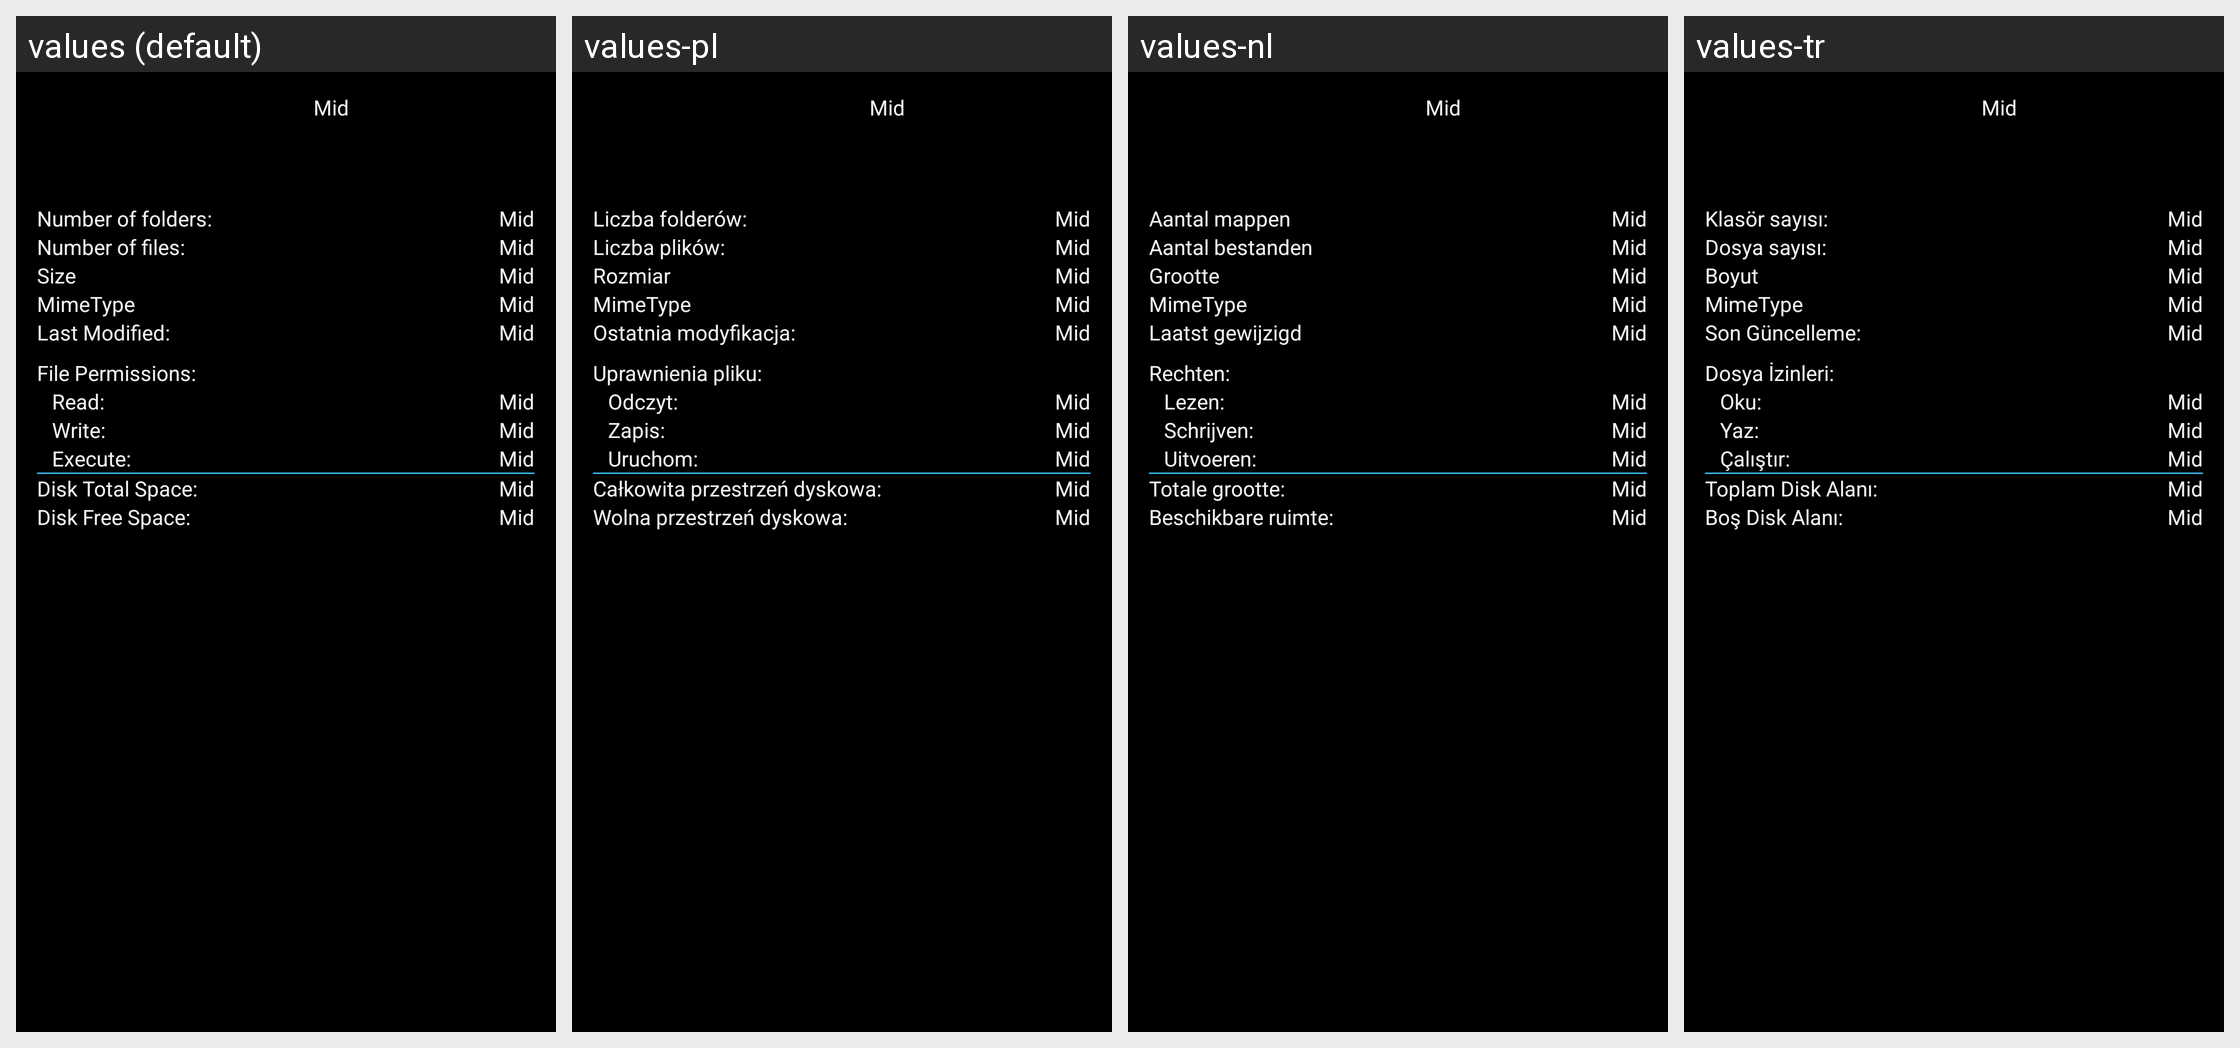

Here is an Android app screen in its default locale and in the app's own translations. Write out the translated-string differences for the strings that appear on this screen.
Android screen res/layout/info_layout.xml rendered under 4 locales, left to right: values (default), values-pl, values-nl, values-tr. Device: Nexus 5 (rendered at 1080×1920; each locale shown at half size, 540×960, under a caption strip naming it); theme AppTheme.Dark.
Other locales in the repository, not shown: values-ar, values-bg, values-ca, values-cs, values-da, values-de, values-el, values-fa, values-fi, values-fr, values-he, values-hi, values-hr, values-hu, values-in, values-is, values-it, values-iw, values-ja, values-ka, values-ko, values-ld, values-lt, values-lv, values-nb, values-pt, values-pt-rBR, values-ro, values-ru, values-sk, values-sv, values-th, values-to, values-uk, values-zh, values-zh-rCN, values-zh-rTW.
Strings drawn on this screen, with the default value and each locale's value (text and hints the layout hard-codes, and strings that could not be matched under every locale, appear in the picture but are not listed):

s_info_num_folders
  values: Number of folders:
  values-pl: Liczba folderów:
  values-nl: Aantal mappen
  values-tr: Klasör sayısı:

s_info_num_files
  values: Number of files:
  values-pl: Liczba plików:
  values-nl: Aantal bestanden
  values-tr: Dosya sayısı:

s_size
  values: Size
  values-pl: Rozmiar
  values-nl: Grootte
  values-tr: Boyut

s_info_last_modified
  values: Last Modified:
  values-pl: Ostatnia modyfikacja:
  values-nl: Laatst gewijzigd
  values-tr: Son Güncelleme:

s_info_permissions
  values: File Permissions:
  values-pl: Uprawnienia pliku:
  values-nl: Rechten:
  values-tr: Dosya İzinleri:

s_info_permission_read
  values: Read:
  values-pl: Odczyt:
  values-nl: Lezen:
  values-tr: Oku:

s_info_permission_write
  values: Write:
  values-pl: Zapis:
  values-nl: Schrijven:
  values-tr: Yaz:

s_info_permission_execute
  values: Execute:
  values-pl: Uruchom:
  values-nl: Uitvoeren:
  values-tr: Çalıştır:

s_info_totalspace
  values: Disk Total Space:
  values-pl: Całkowita przestrzeń dyskowa:
  values-nl: Totale grootte:
  values-tr: Toplam Disk Alanı:

s_info_freespace
  values: Disk Free Space:
  values-pl: Wolna przestrzeń dyskowa:
  values-nl: Beschikbare ruimte:
  values-tr: Boş Disk Alanı:
